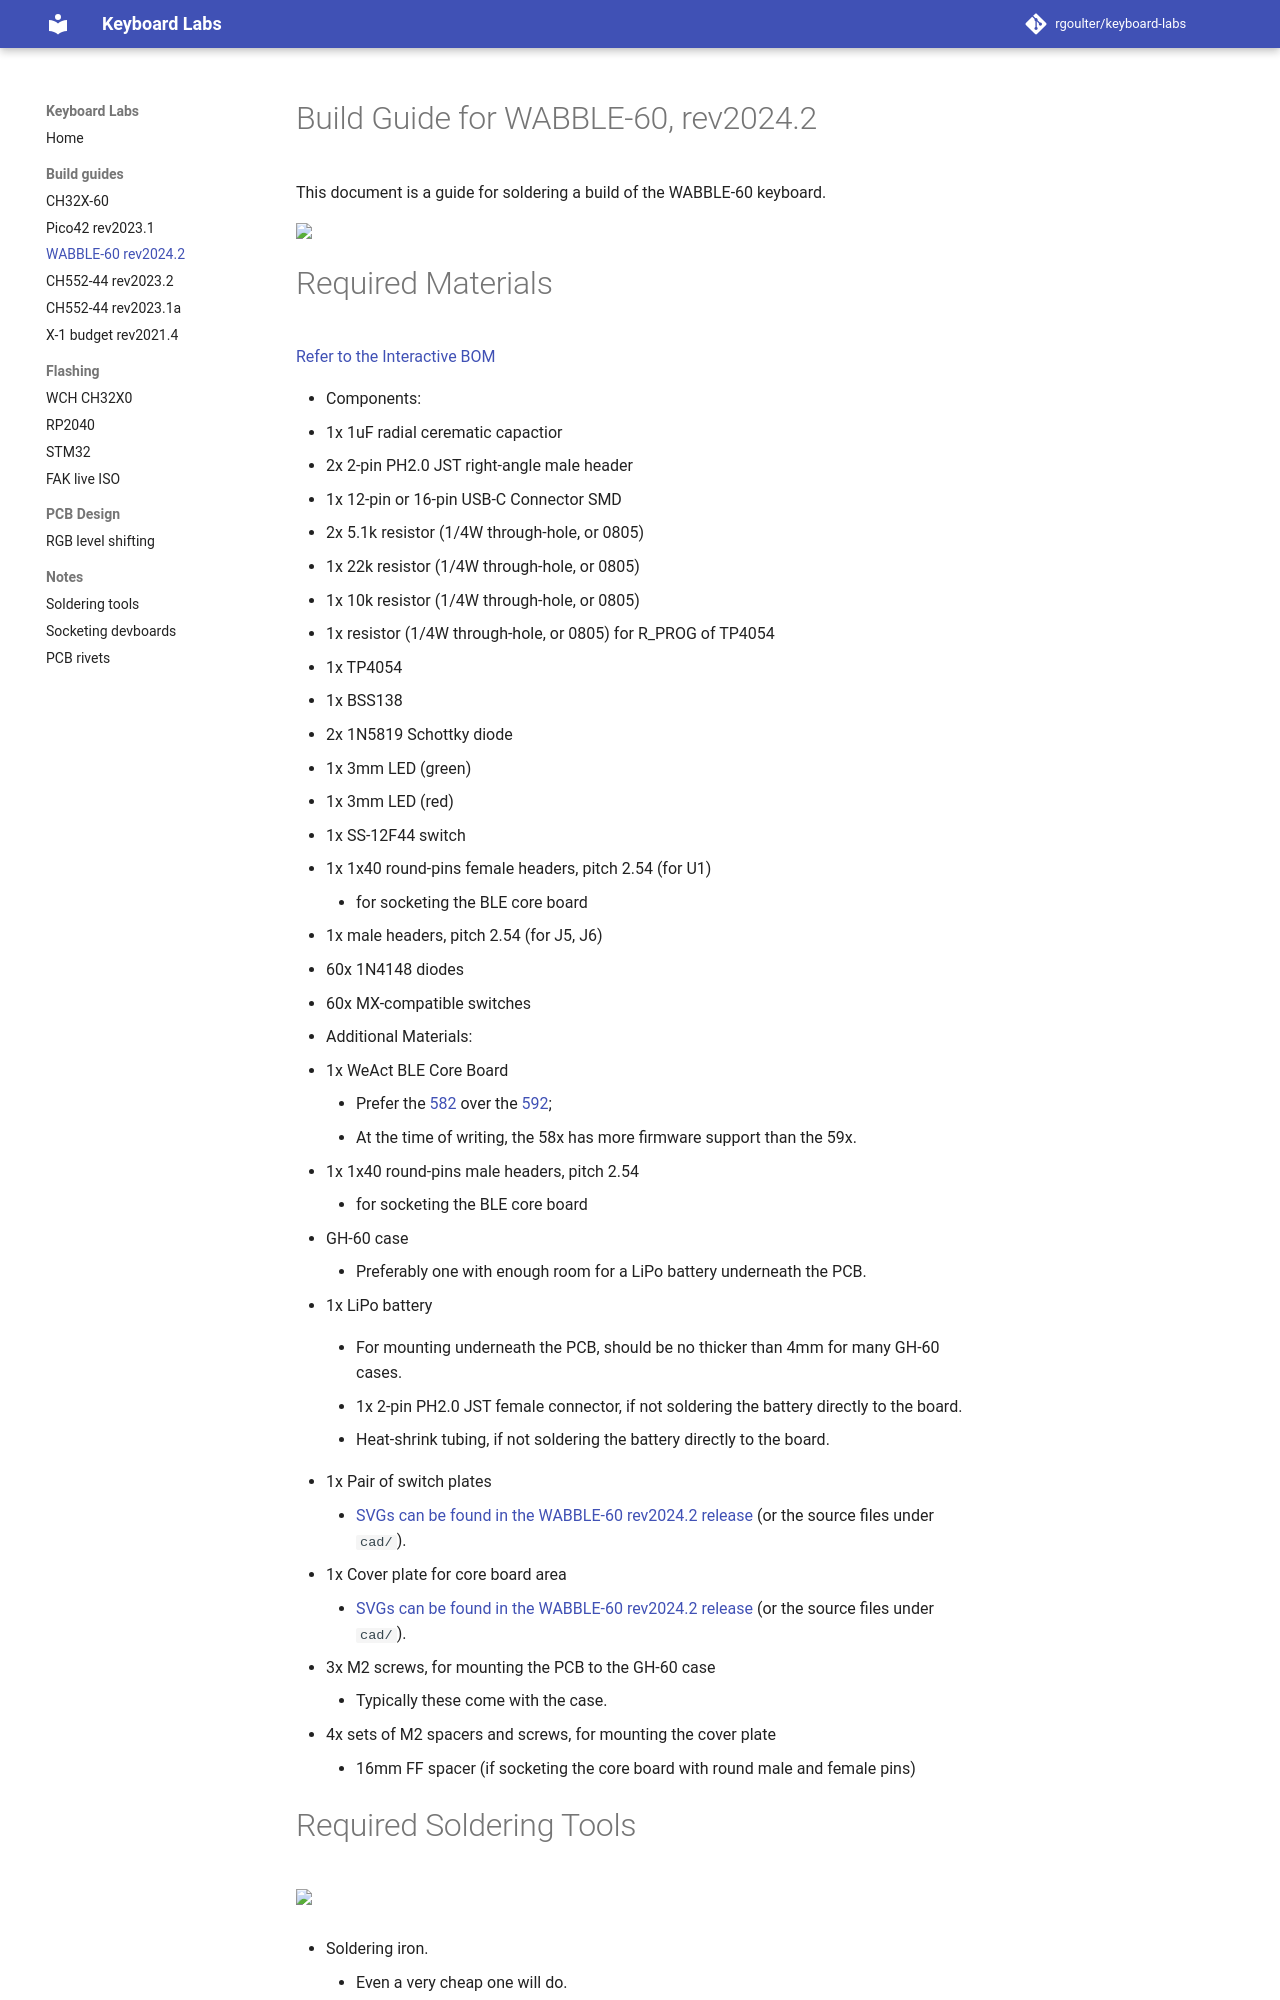

repository: rgoulter/keyboard-labs · page: docs/buildguide_wabble-60_rev2024.2/index.html · generator: mkdocs

# Build Guide for WABBLE-60, rev2024.2

This document is a guide for soldering a build of the WABBLE-60 keyboard.

<img src="https://raw.githubusercontent.com/rgoulter/keyboard-labs/master/docs/images/keyboards/wabble-60/wabble-60.JPG" />

# Required Materials

[Refer to the Interactive BOM](https://rgoulter.com/keyboard-labs/ibom-keyboard-wabble-60-rev2024.2.html)

- Components:
  - 1x 1uF radial cerematic capactior
  - 2x 2-pin PH2.0 JST right-angle male header
  - 1x 12-pin or 16-pin USB-C Connector SMD
  - 2x 5.1k resistor (1/4W through-hole, or 0805)
  - 1x 22k resistor (1/4W through-hole, or 0805)
  - 1x 10k resistor (1/4W through-hole, or 0805)
  - 1x resistor (1/4W through-hole, or 0805) for R_PROG of TP4054
  - 1x TP4054
  - 1x BSS138
  - 2x 1N5819 Schottky diode
  - 1x 3mm LED (green)
  - 1x 3mm LED (red)
  - 1x SS-12F44 switch
  - 1x 1x40 round-pins female headers, pitch 2.54 (for U1)
    - for socketing the BLE core board
  - 1x male headers, pitch 2.54 (for J5, J6)
  - 60x 1N4148 diodes
  - 60x MX-compatible switches

- Additional Materials:

  - 1x WeAct BLE Core Board
    - Prefer the [582](https://aliexpress.com/item/1005004784988010.html)
       over the [592](https://aliexpress.com/item/1005006117859297.html);
      - At the time of writing, the 58x has more firmware support than the 59x.

  - 1x 1x40 round-pins male headers, pitch 2.54
    - for socketing the BLE core board

  - GH-60 case
    - Preferably one with enough room for a LiPo battery underneath the PCB.

  - 1x LiPo battery
    - For mounting underneath the PCB,
       should be no thicker than 4mm for many GH-60 cases.

    - 1x 2-pin PH2.0 JST female connector, if not soldering the battery directly to the board.

    - Heat-shrink tubing, if not soldering the battery directly to the board.

  - 1x Pair of switch plates
    - [SVGs can be found in the WABBLE-60 rev2024.2 release](https://github.com/rgoulter/keyboard-labs/releases/tag/wabble-60-rev2024.2)
       (or the source files under `cad/`).

  - 1x Cover plate for core board area
    - [SVGs can be found in the WABBLE-60 rev2024.2 release](https://github.com/rgoulter/keyboard-labs/releases/tag/wabble-60-rev2024.2)
       (or the source files under `cad/`).

  - 3x M2 screws, for mounting the PCB to the GH-60 case
    - Typically these come with the case.

  - 4x sets of M2 spacers and screws, for mounting the cover plate
    - 16mm FF spacer (if socketing the core board with round male and female pins)

# Required Soldering Tools

--8<-- "includes/soldering-tools-body.md"

It may also be useful to have:

- Some way of reading UART output
  - A spare dev board (like a Raspberry Pi Pico) can be used to read UART
  - e.g. WeAct have a [TTL to USB board](https://aliexpress.com/item/1005004399796277.html)

- WCH-Link, for two-wire debugging the CH58x/CH59x core board
  - WeAct Studio also [offer a WCHLink board](https://aliexpress.com/item/1005003693318567.html)
